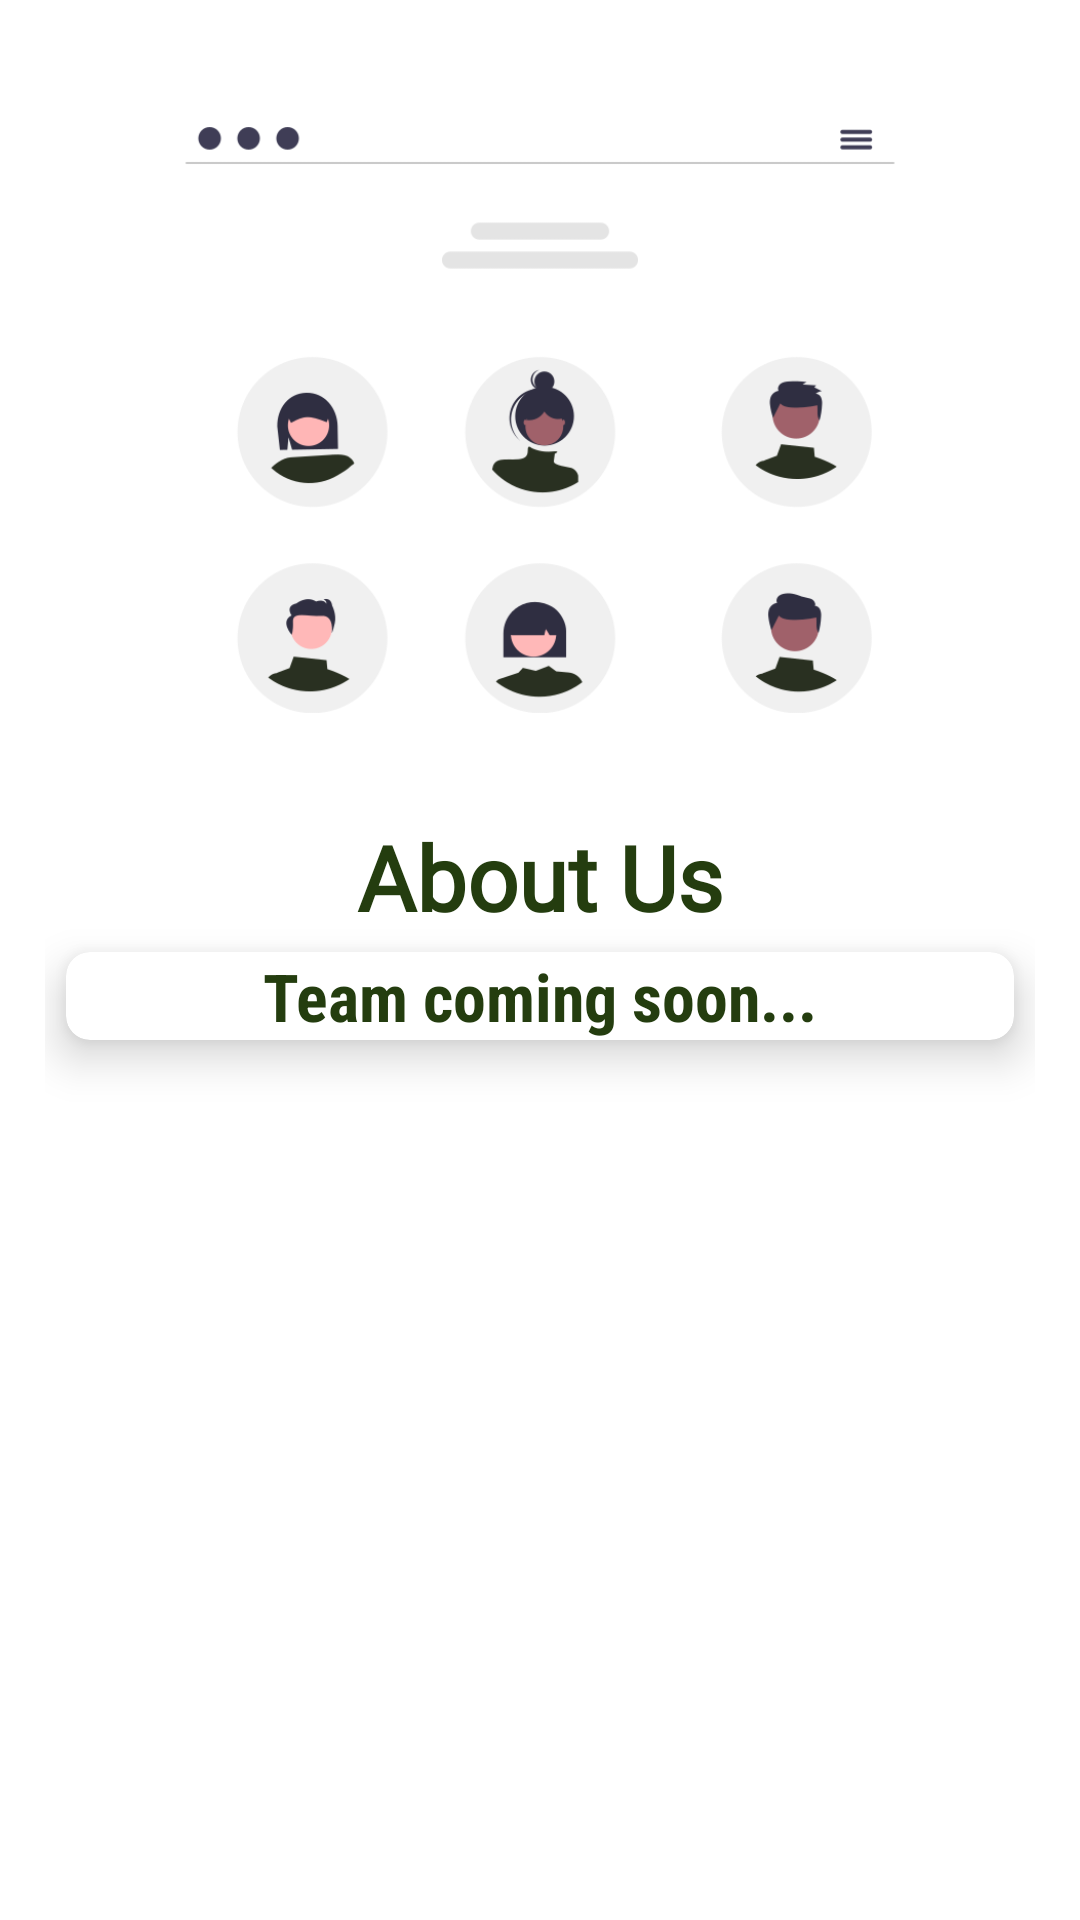

Here is an Android app screen rendered from its layout file. Give the layout XML and the strings, colors and styles it references.
<!-- AndroidManifest.xml: application theme Theme.FootSpa -->
<!-- res/layout/fragment_about_us.xml -->
<?xml version="1.0" encoding="utf-8"?>
<androidx.constraintlayout.widget.ConstraintLayout
    xmlns:android="http://schemas.android.com/apk/res/android"
    xmlns:app="http://schemas.android.com/apk/res-auto"
    xmlns:tools="http://schemas.android.com/tools"
    android:layout_width="match_parent"
    android:layout_height="match_parent"
    tools:context=".ui.about_us.AboutUsFragment"
    android:padding="15dp">

    

    <ImageView
        android:id="@+id/imageLogo"
        android:layout_width="match_parent"
        android:layout_height="250dp"
        app:layout_constraintTop_toTopOf="parent"
        app:layout_constraintStart_toStartOf="parent"
        app:layout_constraintEnd_toEndOf="parent"
        android:src="@drawable/about_us_icon"/>

    <TextView
        android:id="@+id/pageSlogan"
        android:layout_width="match_parent"
        android:layout_height="wrap_content"
        app:layout_constraintTop_toBottomOf="@id/imageLogo"
        android:text="About Us"
        android:fontFamily="@font/courgette"
        android:gravity="center"
        android:textSize="30sp"
        android:textColor="@color/purple_700"
        android:textStyle="bold"
        android:layout_marginTop="7dp"
        android:layout_marginBottom="7dp"/>

    <com.google.android.material.card.MaterialCardView
        android:layout_marginTop="5dp"
        app:layout_constraintTop_toBottomOf="@id/pageSlogan"
        android:layout_width="match_parent"
        android:layout_height="wrap_content"
        app:cardElevation="9dp"
        android:layout_marginStart="7dp"
        android:layout_marginEnd="7dp"
        app:cardCornerRadius="8dp">

        <LinearLayout
            android:layout_width="match_parent"
            android:layout_height="wrap_content"
            android:orientation="vertical">

            

            
            <TextView
                android:layout_width="match_parent"
                android:layout_height="wrap_content"
                android:gravity="center"
                android:text="Team coming soon..."
                android:textSize="22sp"
                android:textColor="@color/purple_700"
                android:textStyle="bold"
                android:fontFamily="sans-serif-condensed"/>
        </LinearLayout>
    </com.google.android.material.card.MaterialCardView>
</androidx.constraintlayout.widget.ConstraintLayout>
<!-- resources referenced by this layout -->
<resources>
  <color name="purple_700">#243D0F</color>
  <!-- drawable about_us_icon: png bitmap (drawable, 23322 bytes) -->
  <!-- drawable profile: jpg bitmap (drawable, 12061 bytes) -->
  <string name="sabita_info">An enthusiastic and cheerful personality, a lady with good leadership quality, seeks always for a good opportunity to grow more and more.</string>
  <string name="satyam_info">An enthusiastic and cheerful personality, a boy with good leadership quality, seeks always for a good opportunity to grow more and more.</string>
  <style name="Theme.FootSpa" parent="Theme.MaterialComponents.DayNight.NoActionBar">
          
          <item name="colorPrimary">@color/purple_500</item>
          <item name="colorPrimaryVariant">@color/purple_700</item>
          <item name="colorOnPrimary">@color/white</item>
          
          <item name="colorSecondary">@color/teal_200</item>
          <item name="colorSecondaryVariant">@color/teal_700</item>
          <item name="colorOnSecondary">@color/black</item>
          
          <item name="android:statusBarColor" tools:targetApi="l">?attr/colorPrimaryVariant</item>
          <item name="android:windowAnimationStyle">@style/DialogAnimation</item>
          
      </style>
  <color name="purple_500">#8D9430</color>
  <color name="white">#FFFFFFFF</color>
  <color name="teal_200">#B1B4A0</color>
  <color name="teal_700">#293021</color>
  <color name="black">#FF000000</color>
  <style name="DialogAnimation">
          <item name="android:windowEnterAnimation">@android:anim/fade_in</item>
          <item name="android:windowExitAnimation">@android:anim/fade_out</item>
      </style>
</resources>
